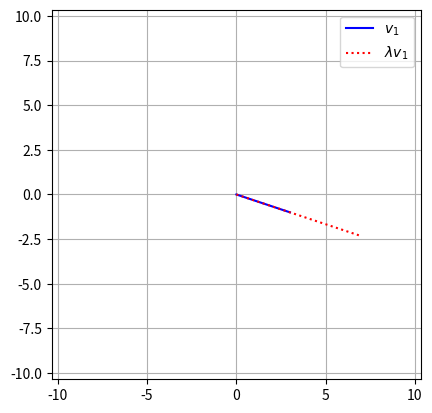

Source code (Python):
# Vector-Scalar Multiplication

import numpy as np
import matplotlib.pyplot as plt

# In Linear Algebra, matrix is indicated as uppercase letters like 'A', 'M', 'C', Vectors are indicated as lowercase
# letters like 'v', 'u', 'w' and Scalar numbers are typically indicated as lowercase, non-boldfaced greek letters.

# vector and scalar
v1 = np.array([3, -1])
l = 2.3
v1m = v1 * l  # scalar-modulated

# plot them
plt.plot([0, v1[0]], [0, v1[1]], "b", label="$v_1$")
plt.plot([0, v1m[0]], [0, v1m[1]], "r:", label="$\lambda v_1$")

plt.legend()
plt.axis("square")
# make the limits dynamic
axlim = max([max(abs(v1)), max(abs(v1m))]) * 1.5  # dynamic axis lim
plt.axis((-axlim, axlim, -axlim, axlim))
plt.grid()
plt.show()

# NOTE: Vector-Scalar multiplication changes the length but preserves the direction!
